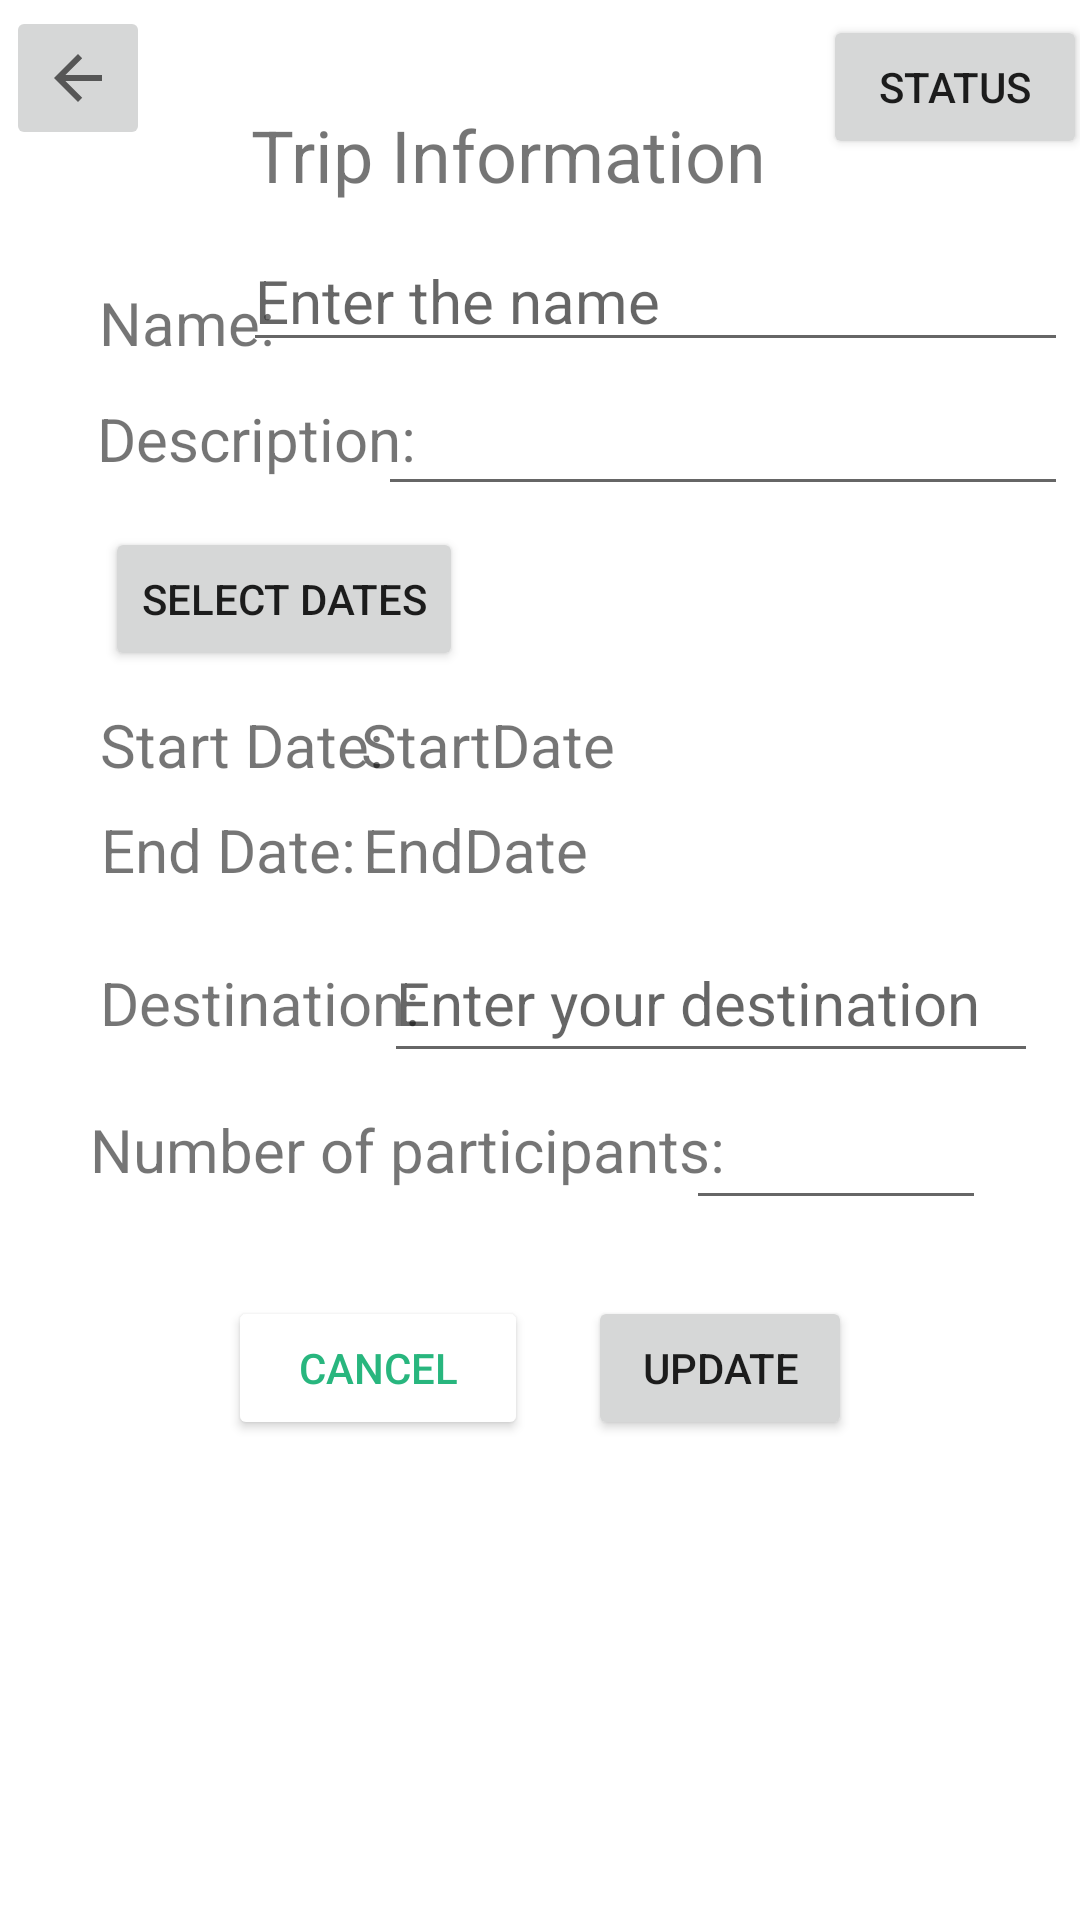

This screen was rendered from an Android layout file. Write that file and the resources it references.
<!-- AndroidManifest.xml: application theme Theme.PlanVenture -->
<!-- res/layout/activity_trip_information.xml -->
<?xml version="1.0" encoding="utf-8"?>
<androidx.constraintlayout.widget.ConstraintLayout xmlns:android="http://schemas.android.com/apk/res/android"
    xmlns:app="http://schemas.android.com/apk/res-auto"
    xmlns:tools="http://schemas.android.com/tools"
    android:layout_width="match_parent"
    android:layout_height="match_parent"
    android:saveEnabled="true"
    tools:context=".TripInformationActivity">

    <Button
        android:id="@+id/updateTripButton"
        android:layout_width="wrap_content"
        android:layout_height="wrap_content"
        android:layout_marginStart="10dp"
        android:layout_marginEnd="100dp"
        android:layout_marginBottom="160dp"
        android:text="Update"
        app:layout_constraintBottom_toBottomOf="parent"
        app:layout_constraintEnd_toEndOf="parent"
        app:layout_constraintStart_toEndOf="@+id/cancelButton_trip_information" />

    <Button
        android:id="@+id/cancelButton_trip_information"
        android:layout_width="100sp"
        android:layout_height="wrap_content"
        android:layout_marginStart="100dp"
        android:layout_marginEnd="10dp"
        android:layout_marginBottom="160dp"
        android:backgroundTint="@color/white"
        android:text="@string/cancel"
        android:textColor="#28B67E"
        app:layout_constraintBottom_toBottomOf="parent"
        app:layout_constraintEnd_toStartOf="@+id/updateTripButton"
        app:layout_constraintStart_toStartOf="parent"
        app:strokeColor="#28B67E"
        app:strokeWidth="1sp" />

    <EditText
        android:id="@+id/location_editText_tripInformation"
        android:layout_width="218dp"
        android:layout_height="50dp"
        android:layout_marginStart="10dp"
        android:layout_marginTop="4dp"
        android:layout_marginEnd="36dp"
        android:ems="10"
        android:hint="@string/enter_your_destination"
        android:inputType="text"
        android:textSize="20sp"
        app:layout_constraintEnd_toEndOf="parent"
        app:layout_constraintStart_toEndOf="@+id/textView8"
        app:layout_constraintTop_toBottomOf="@+id/endDate_textView_tripInformation" />

    <EditText
        android:id="@+id/maxPartNumber_editText_tripInformation"
        android:layout_width="100dp"
        android:layout_height="45dp"
        android:layout_marginStart="7dp"
        android:layout_marginTop="4dp"
        android:layout_marginEnd="52dp"
        android:ems="10"
        android:inputType="numberSigned"
        android:textSize="20sp"
        app:layout_constraintEnd_toEndOf="parent"
        app:layout_constraintStart_toEndOf="@+id/textView9"
        app:layout_constraintTop_toBottomOf="@+id/location_editText_tripInformation" />

    <ImageButton
        android:id="@+id/backButton_TripInfo"
        android:layout_width="wrap_content"
        android:layout_height="48dp"
        android:layout_marginStart="2dp"
        android:layout_marginTop="2dp"
        android:contentDescription="@string/a_button_to_go_back_to_the_home_screen"
        app:layout_constraintStart_toStartOf="parent"
        app:layout_constraintTop_toTopOf="parent"
        app:srcCompat="?attr/actionModeCloseDrawable" />

    <TextView
        android:id="@+id/tripInformationHeader"
        android:layout_width="wrap_content"
        android:layout_height="wrap_content"
        android:text="Trip Information"
        android:textSize="24sp"
        app:layout_constraintBottom_toBottomOf="parent"
        app:layout_constraintEnd_toEndOf="parent"
        app:layout_constraintHorizontal_bias="0.445"
        app:layout_constraintStart_toStartOf="parent"
        app:layout_constraintTop_toTopOf="parent"
        app:layout_constraintVertical_bias="0.058" />

    <TextView
        android:id="@+id/textView4"
        android:layout_width="wrap_content"
        android:layout_height="wrap_content"
        android:layout_marginTop="44dp"
        android:text="Name:"
        android:textSize="20sp"
        app:layout_constraintEnd_toEndOf="parent"
        app:layout_constraintHorizontal_bias="0.11"
        app:layout_constraintStart_toStartOf="parent"
        app:layout_constraintTop_toBottomOf="@+id/backButton_TripInfo" />

    <TextView
        android:id="@+id/Description"
        android:layout_width="wrap_content"
        android:layout_height="wrap_content"
        android:layout_marginTop="12dp"
        android:text="Description:"
        android:textSize="20sp"
        app:layout_constraintEnd_toEndOf="parent"
        app:layout_constraintHorizontal_bias="0.128"
        app:layout_constraintStart_toStartOf="parent"
        app:layout_constraintTop_toBottomOf="@+id/tripName_editText_tripInformation" />

    <TextView
        android:id="@+id/textView5"
        android:layout_width="wrap_content"
        android:layout_height="wrap_content"
        android:layout_marginTop="11dp"
        android:text="Start Date:"
        android:textSize="20sp"
        app:layout_constraintEnd_toEndOf="parent"
        app:layout_constraintHorizontal_bias="0.126"
        app:layout_constraintStart_toStartOf="parent"
        app:layout_constraintTop_toBottomOf="@+id/dateRangePickerButton_tripInformation" />

    <TextView
        android:id="@+id/textView6"
        android:layout_width="wrap_content"
        android:layout_height="wrap_content"
        android:layout_marginTop="8dp"
        android:text="End Date:"
        android:textSize="20sp"
        app:layout_constraintEnd_toEndOf="parent"
        app:layout_constraintHorizontal_bias="0.122"
        app:layout_constraintStart_toStartOf="parent"
        app:layout_constraintTop_toBottomOf="@+id/textView5" />

    <TextView
        android:id="@+id/textView8"
        android:layout_width="wrap_content"
        android:layout_height="wrap_content"
        android:layout_marginTop="24dp"
        android:text="Destination:"
        android:textSize="20sp"
        app:layout_constraintEnd_toEndOf="parent"
        app:layout_constraintHorizontal_bias="0.131"
        app:layout_constraintStart_toStartOf="parent"
        app:layout_constraintTop_toBottomOf="@+id/textView6" />

    <TextView
        android:id="@+id/textView9"
        android:layout_width="wrap_content"
        android:layout_height="wrap_content"
        android:layout_marginTop="12dp"
        android:text="Number of participants:"
        android:textSize="20sp"
        app:layout_constraintEnd_toEndOf="parent"
        app:layout_constraintHorizontal_bias="0.202"
        app:layout_constraintStart_toStartOf="parent"
        app:layout_constraintTop_toBottomOf="@+id/location_editText_tripInformation" />

    <EditText
        android:id="@+id/tripName_editText_tripInformation"
        android:layout_width="275dp"
        android:layout_height="wrap_content"
        android:layout_marginTop="9dp"
        android:layout_marginEnd="15dp"
        android:ems="10"
        android:hint="@string/enter_the_name"
        android:inputType="text"
        android:textSize="20sp"
        app:layout_constraintEnd_toEndOf="parent"
        app:layout_constraintStart_toEndOf="@+id/textView4"
        app:layout_constraintTop_toBottomOf="@+id/tripInformationHeader" />

    <EditText
        android:id="@+id/tripDescription_editText_tripInformation"
        android:layout_width="230dp"
        android:layout_height="wrap_content"
        android:layout_marginStart="8dp"
        android:layout_marginTop="4dp"
        android:layout_marginEnd="25dp"
        android:ems="10"
        android:inputType="text"
        android:textSize="20sp"
        app:layout_constraintEnd_toEndOf="parent"
        app:layout_constraintStart_toEndOf="@+id/Description"
        app:layout_constraintTop_toBottomOf="@+id/tripName_editText_tripInformation" />

    <Button
        android:id="@+id/dateRangePickerButton_tripInformation"
        android:layout_width="wrap_content"
        android:layout_height="wrap_content"
        android:layout_marginTop="7dp"
        android:text="Select Dates"
        android:textSize="14sp"
        app:layout_constraintEnd_toEndOf="parent"
        app:layout_constraintHorizontal_bias="0.145"
        app:layout_constraintStart_toStartOf="parent"
        app:layout_constraintTop_toBottomOf="@+id/tripDescription_editText_tripInformation" />

    <TextView
        android:id="@+id/startDate_textView_tripInformation"
        android:layout_width="195dp"
        android:layout_height="34dp"
        android:layout_marginStart="12dp"
        android:layout_marginTop="11dp"
        android:layout_marginEnd="65dp"
        android:text="StartDate"
        android:textSize="20sp"
        app:layout_constraintEnd_toEndOf="parent"
        app:layout_constraintStart_toEndOf="@+id/textView5"
        app:layout_constraintTop_toBottomOf="@+id/dateRangePickerButton_tripInformation" />

    <TextView
        android:id="@+id/endDate_textView_tripInformation"
        android:layout_width="195dp"
        android:layout_height="34dp"
        android:layout_marginStart="23dp"
        android:layout_marginTop="1dp"
        android:layout_marginEnd="65dp"
        android:text="EndDate"
        android:textSize="20sp"
        app:layout_constraintEnd_toEndOf="parent"
        app:layout_constraintStart_toEndOf="@+id/textView6"
        app:layout_constraintTop_toBottomOf="@+id/startDate_textView_tripInformation" />

    <Button
        android:id="@+id/gotoParticipants_Button_tripInformation"
        android:layout_width="wrap_content"
        android:layout_height="wrap_content"
        android:layout_marginStart="42dp"
        android:layout_marginTop="39dp"
        android:layout_marginBottom="26dp"
        android:text="participants"
        app:layout_constraintBottom_toTopOf="@+id/cancelButton_trip_information"
        app:layout_constraintStart_toStartOf="parent"
        app:layout_constraintTop_toBottomOf="@+id/textView9" />

    <Button
        android:id="@+id/ExpensesButton"
        android:layout_width="wrap_content"
        android:layout_height="wrap_content"
        android:layout_marginTop="29dp"
        android:layout_marginEnd="42dp"
        android:layout_marginBottom="26dp"
        android:text="Expenses"
        app:layout_constraintBottom_toTopOf="@+id/updateTripButton"
        app:layout_constraintEnd_toEndOf="parent"
        app:layout_constraintTop_toBottomOf="@+id/maxPartNumber_editText_tripInformation" />

    <Button
        android:id="@+id/buttonChangeState"
        android:layout_width="wrap_content"
        android:layout_height="wrap_content"
        android:layout_marginStart="41dp"
        android:layout_marginTop="5dp"
        android:layout_marginEnd="20dp"
        android:text="Status"
        app:layout_constraintEnd_toEndOf="parent"
        app:layout_constraintStart_toEndOf="@+id/tripInformationHeader"
        app:layout_constraintTop_toTopOf="parent" />

</androidx.constraintlayout.widget.ConstraintLayout>
<!-- resources referenced by this layout -->
<resources>
  <color name="white">#FFFFFFFF</color>
  <string name="a_button_to_go_back_to_the_home_screen">A button to go back to the Home Screen</string>
  <string name="cancel">Cancel</string>
  <string name="enter_the_name">Enter the name</string>
  <string name="enter_your_destination">Enter your destination</string>
  <style name="Theme.PlanVenture" parent="Theme.MaterialComponents.DayNight.DarkActionBar">
          
          <item name="colorPrimary">@color/purple_500</item>
          <item name="colorPrimaryVariant">@color/purple_700</item>
          <item name="colorOnPrimary">@color/white</item>
          
          <item name="colorSecondary">@color/teal_200</item>
          <item name="colorSecondaryVariant">@color/teal_700</item>
          <item name="colorOnSecondary">@color/black</item>
          
          <item name="android:statusBarColor">?attr/colorPrimaryVariant</item>
          
      </style>
  <color name="purple_500">#28B67E</color>
  <color name="purple_700">#0D1321</color>
  <color name="teal_200">#FF03DAC5</color>
  <color name="teal_700">#FF018786</color>
  <color name="black">#FF000000</color>
</resources>
